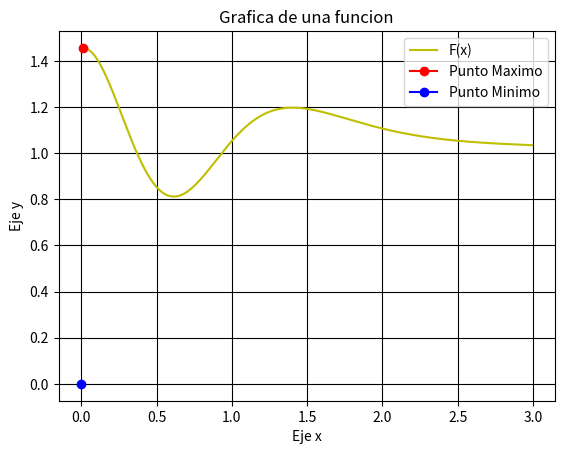

Python code for this plot:
import math
import matplotlib.pyplot as plt
import random

print("####################")
print("Método de Montecarlo")
print("#################### \n")

#funcion
def f_x(x):
    p1 = (pow(1-pow(math.cos(x),3),0.5))/(pow(math.e,pow(x,2)+math.sin(x)))
    p2 = (math.sin((5*x)+2-pow(x,2)))/(pow(x,3)+2)
    return p1 + p2 +1

# pow(x,2) * math.log(x) // (2*x*math.cos(2*x))-pow(x-2,2) // pow(1 + pow(math.cos(x),3),0.5)

#Varaibles fundamentales
inter_a = 0
inter_b = 3
n_tir = 1000
puntos = 500
cor_x = []
cor_y = []
dx = (inter_b - inter_a)/puntos
hmax1 = 0
xmax1 = 0
hmax2 = 0
xmax2 = 0

#Generacion de puntos de la funcion
for i in range(puntos):
    nuevax = inter_a + (dx*i)
    cor_x.append(nuevax)

    nuevay = f_x(nuevax)
    cor_y.append(nuevay)

    if nuevay > hmax1:
        hmax1 = nuevay
        xmax1 = nuevax

    else:
        hmax1 = hmax1

    if nuevay < hmax2:
        hmax2 = nuevay
        xmax2 = nuevax

    else:
        hmax2 = hmax2

#area
amax = (inter_b - inter_a)*(hmax1+hmax2)
print(hmax1)
print(hmax2)

#Tiradas
contador = 0

for i in range(n_tir):
    xaux = random.uniform(inter_a, inter_b) #x generada de manera random(intervalo)
    yaux = random.uniform(hmax2, hmax1) #generada de random(0 , hmax)

    aux = f_x(xaux)
    #print(aux)
    #print(yaux)

    if abs(yaux) < abs(aux):
        contador += 1

#Calculo del area y del error
prob = contador/n_tir
a_int = prob*amax

error = abs((3.25202-a_int)/3.25202)

print(contador)
print(f"El resultado de la integral es: {a_int}")
print(f"Error de calculo: {error*100}%")

#Graficar
plt.plot(cor_x, cor_y, linestyle='-', color='y', label='F(x)')
plt.plot(xmax1, hmax1, marker='o', color='r', label='Punto Maximo')
plt.plot(xmax2, hmax2, marker='o', color='b', label='Punto Minimo')
plt.grid(axis='both', color='black', linestyle='-')
plt.xlabel('Eje x')
plt.ylabel('Eje y')
plt.title('Grafica de una funcion')
plt.legend()

plt.show()
